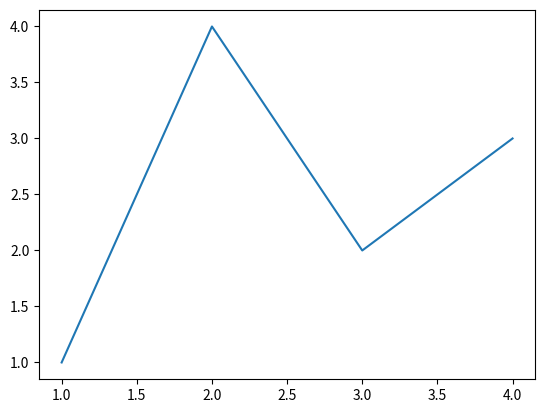
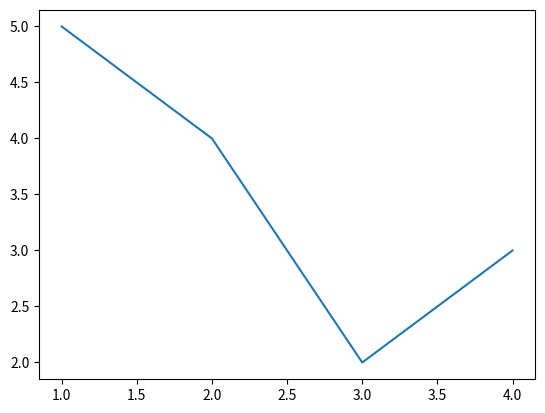
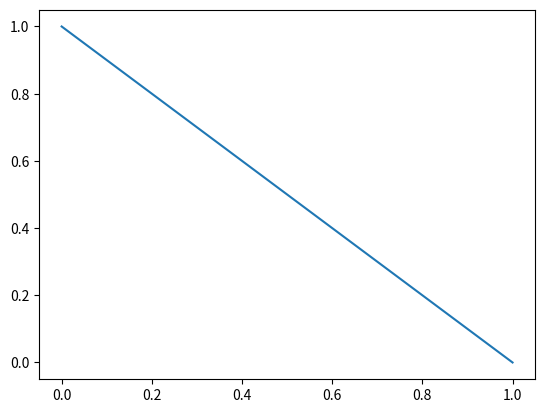
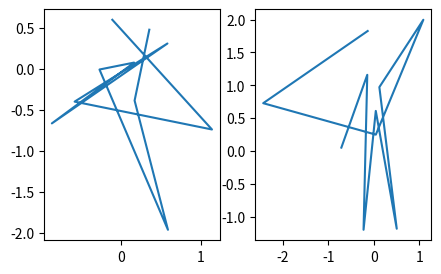
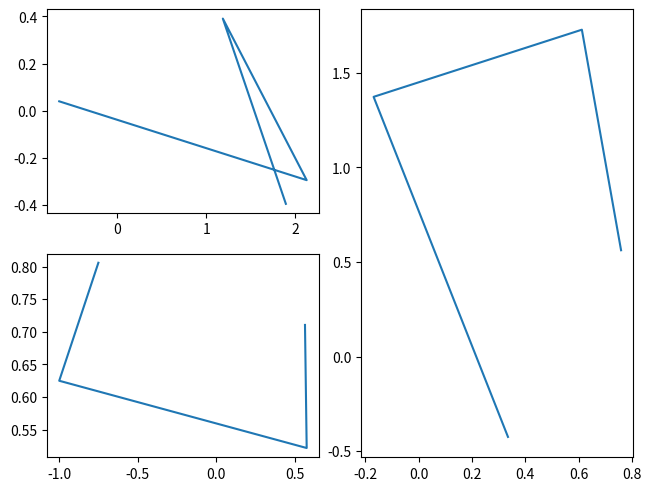
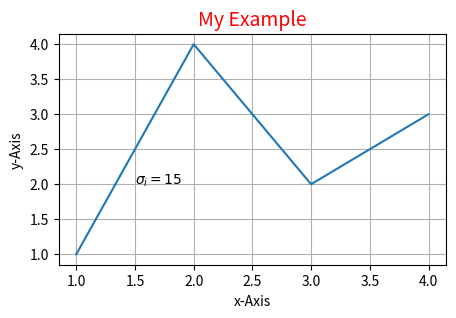
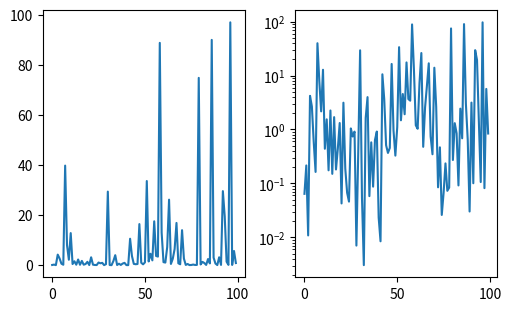
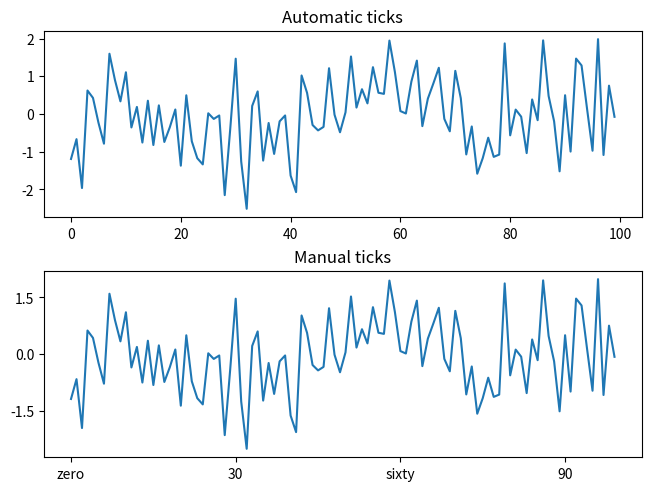
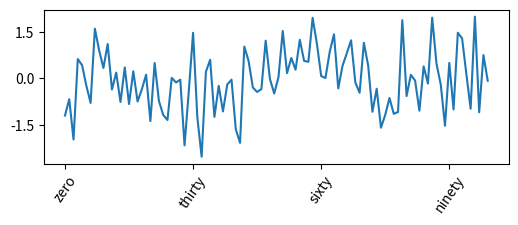
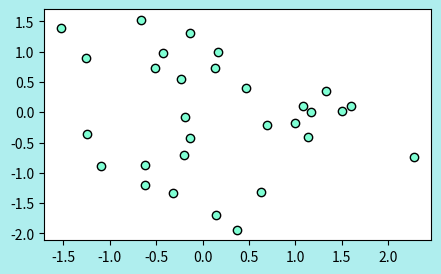
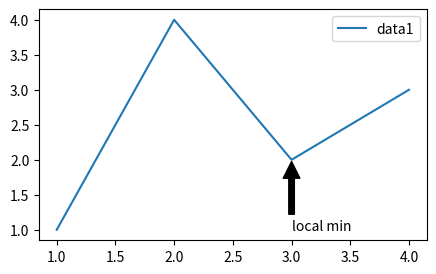
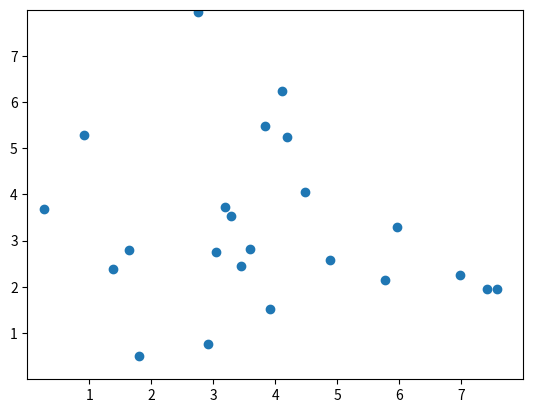
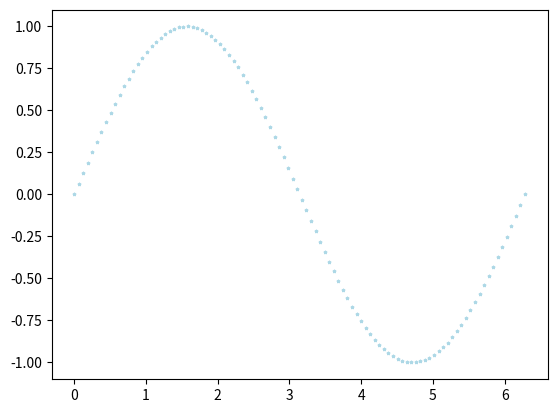
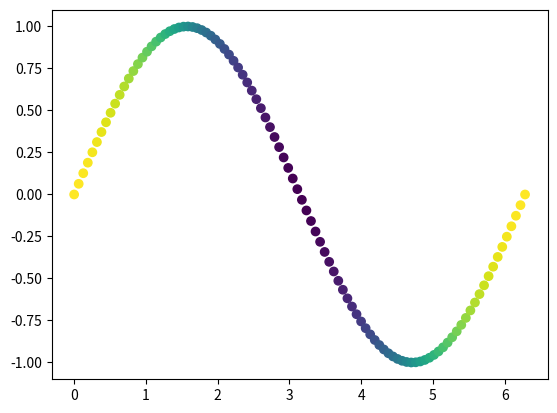
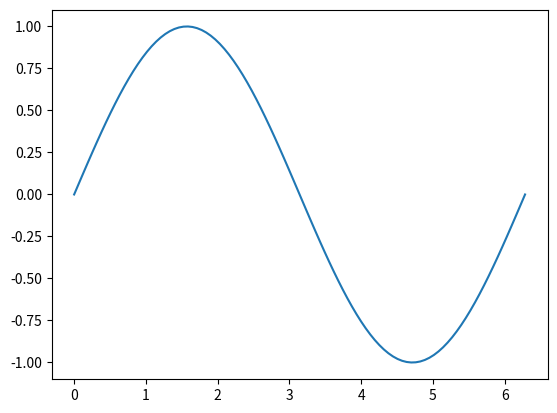
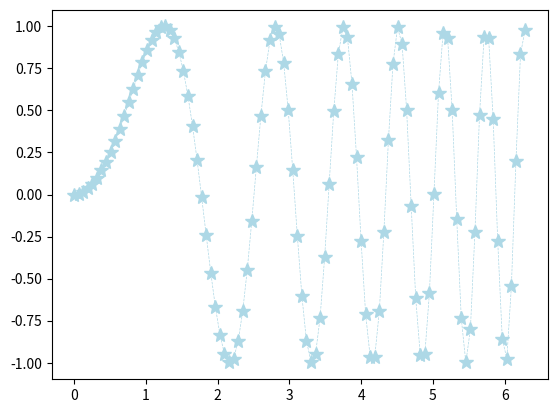

Reproduce these figures in Python, in order.
import matplotlib.pyplot as plt
fig, ax = plt.subplots()
ax.plot([1, 2, 3, 4], [1, 4, 2, 3])

import matplotlib.pyplot as plt
fig, ax = plt.subplots()
ax.plot([1, 2, 3, 4], [5, 4, 2, 3])

import matplotlib.pyplot as plt

plt.figure()
plt.plot([0,1], [1,0])

import matplotlib.pyplot as plt
from matplotlib.axes import Axes
import numpy as np

def my_plotter(ax: Axes, data1, data2):
    """
    A helper function to make a graph.
    """
    out = ax.plot(data1, data2)
    return out

# Make 4 random data sets. They will represent 2 2-D data sets, each with 10 points
data1, data2, data3, data4 = np.random.randn(4, 10)

fig, (ax1, ax2) = plt.subplots(1, 2, figsize=(5, 3))
my_plotter(ax1, data1, data2)
my_plotter(ax2, data3, data4)

import matplotlib.pyplot as plt
from matplotlib.axes import Axes
import numpy as np
fig, axd = plt.subplot_mosaic([['upleft', 'right'], ['lowleft', 'right']], layout='constrained')

data1, data2, data3, data4, data5, data6 = np.random.randn(6, 4)
my_plotter(axd['upleft'], data1, data2)
my_plotter(axd['lowleft'], data3, data4)
my_plotter(axd['right'], data5, data6)

fig.savefig('MyFigure.png', dpi=200)

import matplotlib.pyplot as plt
from matplotlib.axes import Axes
import numpy as np
fig, ax = plt.subplots(figsize=(5, 3))
ax.plot([1, 2, 3, 4], [1, 4, 2, 3])

ax.set_xlabel('x-Axis')
ax.set_ylabel('y-Axis',)
ax.set_title('My Example', fontsize=14, color='red')
ax.text(1.5, 2, r'$\sigma_i=15$')
ax.grid(True)

fig, axs = plt.subplots(1, 2, figsize=(5, 3), layout='constrained')
data1 = np.random.randn(100, 1)
xdata = np.arange(len(data1))
data = 10**data1
axs[0].plot(xdata, data)

axs[1].set_yscale('log')
axs[1].plot(xdata, data)

fig, axs = plt.subplots(2, 1, layout='constrained')
axs[0].plot(xdata, data1)
axs[0].set_title('Automatic ticks')

axs[1].plot(xdata, data1)
axs[1].set_xticks(np.arange(0, 100, 30), ['zero', '30', 'sixty', '90'])
axs[1].set_yticks([-1.5, 0, 1.5])
axs[1].set_title('Manual ticks')

fig, axs = plt.subplots(figsize=(6, 2))
axs.plot(xdata, data1)
axs.set_xticks(np.arange(0, 100, 30), ['zero', 'thirty', 'sixty', 'ninety'])
axs.set_yticks([-1.5, 0, 1.5])
axs.tick_params(axis='x', rotation=55)
fig.align_labels()

fig, ax = plt.subplots(figsize=(5, 3))
data1, data2 = np.random.randn(2, 30)

ax.scatter(data1, data2, facecolor='aquamarine', edgecolor='k')
fig.set_facecolor('paleturquoise')

fig, ax = plt.subplots(figsize=(5, 3))
ax.plot([1, 2, 3, 4], [1, 4, 2, 3], label='data1')

ax.annotate('local min', xy=(3, 2), xytext=(3, 1), arrowprops=dict(facecolor='black', shrink=0.03))
ax.legend()

import matplotlib.pyplot as plt
import numpy as np
# create data
np.random.seed(3)
x = 4 + np.random.normal(0, 2, 24)
y = 4 + np.random.normal(0, 2, len(x))

# plot
fig, ax = plt.subplots()
ax.scatter(x, y)
ax.set(xlim=(0, 8), xticks=np.arange(1, 8),
       ylim=(0, 8), yticks=np.arange(1, 8))

plt.show()

import matplotlib.pyplot as plt
import numpy as np
fig, ax = plt.subplots()
x = np.linspace(0, 2 * np.pi, 100)
y = np.sin(x)
ax.scatter(x, y, color='lightblue', marker='*', s=4)

import matplotlib.pyplot as plt
import numpy as np
fig, ax = plt.subplots()
x = np.linspace(0, 2 * np.pi, 100)
y = np.sin(x)
c = np.cos(x)
ax.scatter(x, y, c=c)

import matplotlib.pyplot as plt
import numpy as np
fig, ax = plt.subplots()
x = np.linspace(0, 2 * np.pi, 100)
y = np.sin(x)
ax.plot(x, y)

import matplotlib.pyplot as plt
import numpy as np
fig, ax = plt.subplots()
x = np.linspace(0, 2 * np.pi, 100)
y = np.sin(x**2)
ax.plot(x, y, marker="*", color="lightblue", linestyle="dashed", linewidth=0.5, markersize=10)

# create data, labels, colors
import matplotlib.pyplot as plt
fruits = ['apple', 'blueberry', 'orange']
counts = [40, 100, 55]
bar_labels = ['red', 'blue', 'orange']
bar_colors = ['tab:red', 'tab:blue', 'tab:orange']

# plot
fig, ax = plt.subplots(figsize=(4, 3))
ax.bar(fruits, counts, label=bar_labels, color=bar_colors)
ax.set_ylabel('Fruit supply')
ax.set_title('Fruit supply by kind and color')
ax.legend(title='Fruit color')

plt.show()

import numpy as np

# create data
x = np.linspace(0.1, 2 * np.pi, 41)
y = np.exp(np.sin(x))

# plot
fig, ax = plt.subplots()
ax.stem(x, y)
plt.show()

import matplotlib.pyplot as plt
import numpy as np
np.random.seed(3)
n_x = 100
n_rel = 10
x_var = 0.1
y_var = 0.2
#Generate data
x = np.linspace(0, 2 * np.pi, n_x)
y = np.sin(x**2)
#Generate errors
x_err = x_var * np.random.randn(n_x, n_rel)
y_err = y_var * np.random.randn(n_x, n_rel)
#Combine data and errors using broadcasting
x_data = x[:, np.newaxis] + x_err
y_data = y[:, np.newaxis] + y_err
#Compute mean and standard deviation
y_std = np.std(y_data, axis=1)
y_mean = np.mean(y_data, axis=1)
x_std = np.std(x_data, axis=1)
x_mean = np.mean(x_data, axis=1)
#Plot data
fig, ax = plt.subplots()
ax.errorbar(x_mean, y_mean, xerr=x_std, yerr=y_std, fmt='o', color='darkblue',
            ecolor='lightgray', elinewidth=3, capsize=0);
ax.plot(x_mean, y_mean, color='lightblue', linewidth=2)

function_score = [0.8, 0.6, 0.9, 0.8, 0.9]
classes_score = [0.6, 0.7, 0.8, 0.9, 0.95]
threads_score = [0.7, 0.8, 0.9, 0.7, 0.98]
data = np.stack([function_score, classes_score, threads_score], axis=1)
fig, ax = plt.subplots()
ax.boxplot(data, labels=['function', 'classes', 'threads'])
ax.set_ylabel('Score')
ax.set_title('Score of course modules')

# create data
import numpy as np
import matplotlib.pyplot as plt

np.random.seed(1)
x = 4 + np.random.normal(0, 1.5, 200)

# plot
fig, ax = plt.subplots()
ax.hist(x, bins=8, linewidth=0.5, edgecolor="white")
ax.set(xlim=(0, 8), xticks=np.arange(1, 8),
       ylim=(0, 56), yticks=np.linspace(0, 56, 9))

plt.show()

# create data
import numpy as np
import matplotlib.pyplot as plt
np.random.seed(1)
x = 4 + np.random.exponential(30, 1000)
bins = np.logspace(1, 2, 20, base=10)
# plot
fig, (ax_lin, ax_log) = plt.subplots(2, 1, sharex=True, figsize=(5, 3))
ax_lin.hist(x, bins=30, linewidth=0.5, edgecolor="white")
ax_log.hist(x, bins=bins, linewidth=0.5, edgecolor="white")
ax.set_xlim(0, 100)
ax_lin.set_xlabel('x')
ax_lin.set_title('Linear bins')
ax_log.set_title('Log bins')
plt.show()

# create data
import matplotlib.pyplot as plt
x = [1, 2, 3, 4]
labels = 'Cats', 'Birds', 'Dogs', 'Frogs'
colors=['rosybrown', 'gray', 'saddlebrown', 'olivedrab']

# plot
fig, ax = plt.subplots()
ax.pie(x, labels=labels, colors=colors, autopct='%1.1f%%', radius=2, center=(3, 3), 
       wedgeprops={"linewidth": 1, "edgecolor": "white"})

plt.show()

import matplotlib.pyplot as plt
import numpy as np
# create data
x = np.linspace(0, 2 * np.pi, 100)
y = x
xx, yy = np.meshgrid(x, y)
z = np.sin(xx) * np.cos(yy)

# plot
fig, ax = plt.subplots()
ax.imshow(z, origin="lower", extent=[0, 2 * np.pi, 0, 2 * np.pi], cmap="viridis")

import matplotlib.pyplot as plt
import numpy as np
# create data
x = np.linspace(0, 2 * np.pi, 100)
y = x
xx, yy = np.meshgrid(x, y)
z = np.sin(xx) * np.cos(yy)

# plot
fig, ax = plt.subplots()
ax.imshow(z, origin="lower", extent=[0, 2 * np.pi, 0, 2 * np.pi], cmap="RdBu")

# create data
X, Y = np.meshgrid(np.linspace(-3, 3, 256), np.linspace(-3, 3, 256))
Z = (1 - X/2 + X**5 + Y**3) * np.exp(-X**2 - Y**2)
levels = np.linspace(np.min(Z), np.max(Z), 7)

# plot
fig, ax = plt.subplots()
ax.contour(X, Y, Z, levels=levels)

plt.show()

# create data
np.random.seed(1)
x = np.random.uniform(-3, 3, 256)
y = np.random.uniform(-3, 3, 256)
z = (1 - x/2 + x**5 + y**3) * np.exp(-x**2 - y**2)
levels = np.linspace(z.min(), z.max(), 7)

# plot
fig, ax = plt.subplots()
ax.plot(x, y, 'o', markersize=2, color='lightgrey')
ax.tricontour(x, y, z, levels=levels)
ax.set(xlim=(-3, 3), ylim=(-3, 3))

plt.show()

import matplotlib.pyplot as plt
import numpy as np

x = np.linspace(0, 2 * np.pi, 10)
y = np.linspace(0, 2 * np.pi, 10)
xx, yy = np.meshgrid(x, y)
u = np.sin(xx) 
v = np.cos(yy) 

fig, ax = plt.subplots()
ax.quiver(xx, yy, u, v, color = 'darkblue')


# create data
np.random.seed(19680801)
n = 100
rng = np.random.default_rng()
xs = rng.uniform(23, 32, n)
ys = rng.uniform(0, 100, n)
zs = rng.uniform(-50, -25, n)

# plot
fig, ax = plt.subplots(subplot_kw={"projection": "3d"})
ax.scatter(xs, ys, zs)
ax.set(xticklabels=[],
       yticklabels=[],
       zticklabels=[])

plt.show()

import numpy as np
from matplotlib import cm
from matplotlib.ticker import LinearLocator

# create data
X = np.arange(-5, 5, 0.25)
Y = np.arange(-5, 5, 0.25)
X, Y = np.meshgrid(X, Y)
R = np.sqrt(X**2 + Y**2)
Z = np.sin(R)

# plot
fig, ax = plt.subplots(figsize=(6, 6), subplot_kw={"projection": "3d"})
surface = ax.plot_surface(X, Y, Z, cmap=cm.coolwarm)
fig.colorbar(surface, shrink=0.5, aspect=5)  # adds a color bar which maps values to colors
plt.show()

import matplotlib.pyplot as plt
import matplotlib.patches as patches

f, ax = plt.subplots(figsize=(5, 3))
ax.add_patch(patches.Rectangle((0.1, 0.1), 0.5, 0.5, alpha=0.3))

import matplotlib.pyplot as plt
import matplotlib.patches as patches

f, ax = plt.subplots(figsize=(5, 3))
ax.add_patch(patches.Circle((0.5, 0.5), 0.25, alpha=0.3))
ax.set_xlim(0, 1)
ax.set_ylim(0, 1)
ax.set_aspect('equal')

import matplotlib.pyplot as plt
import matplotlib.patches as patches
import matplotlib.collections as collections

n_spirals = 20
t = np.linspace(0, 2 * np.pi, n_spirals)
v = 0.1

x = (v * t) * np.cos(t)
y = (v * t) * np.sin(t)
angle = t * 180 / np.pi

f, ax = plt.subplots(figsize=(5, 3))
patches = [patches.Ellipse(xy=(x[i], y[i]), width=0.05, height=0.1, angle=angle[i], alpha=0.3, color='blue') for i in range(len(x))]
ax.add_collection(collections.PatchCollection(patches))
ax.set_xlim(-1, 1)
ax.set_ylim(-1, 1)
ax.set_aspect('equal')